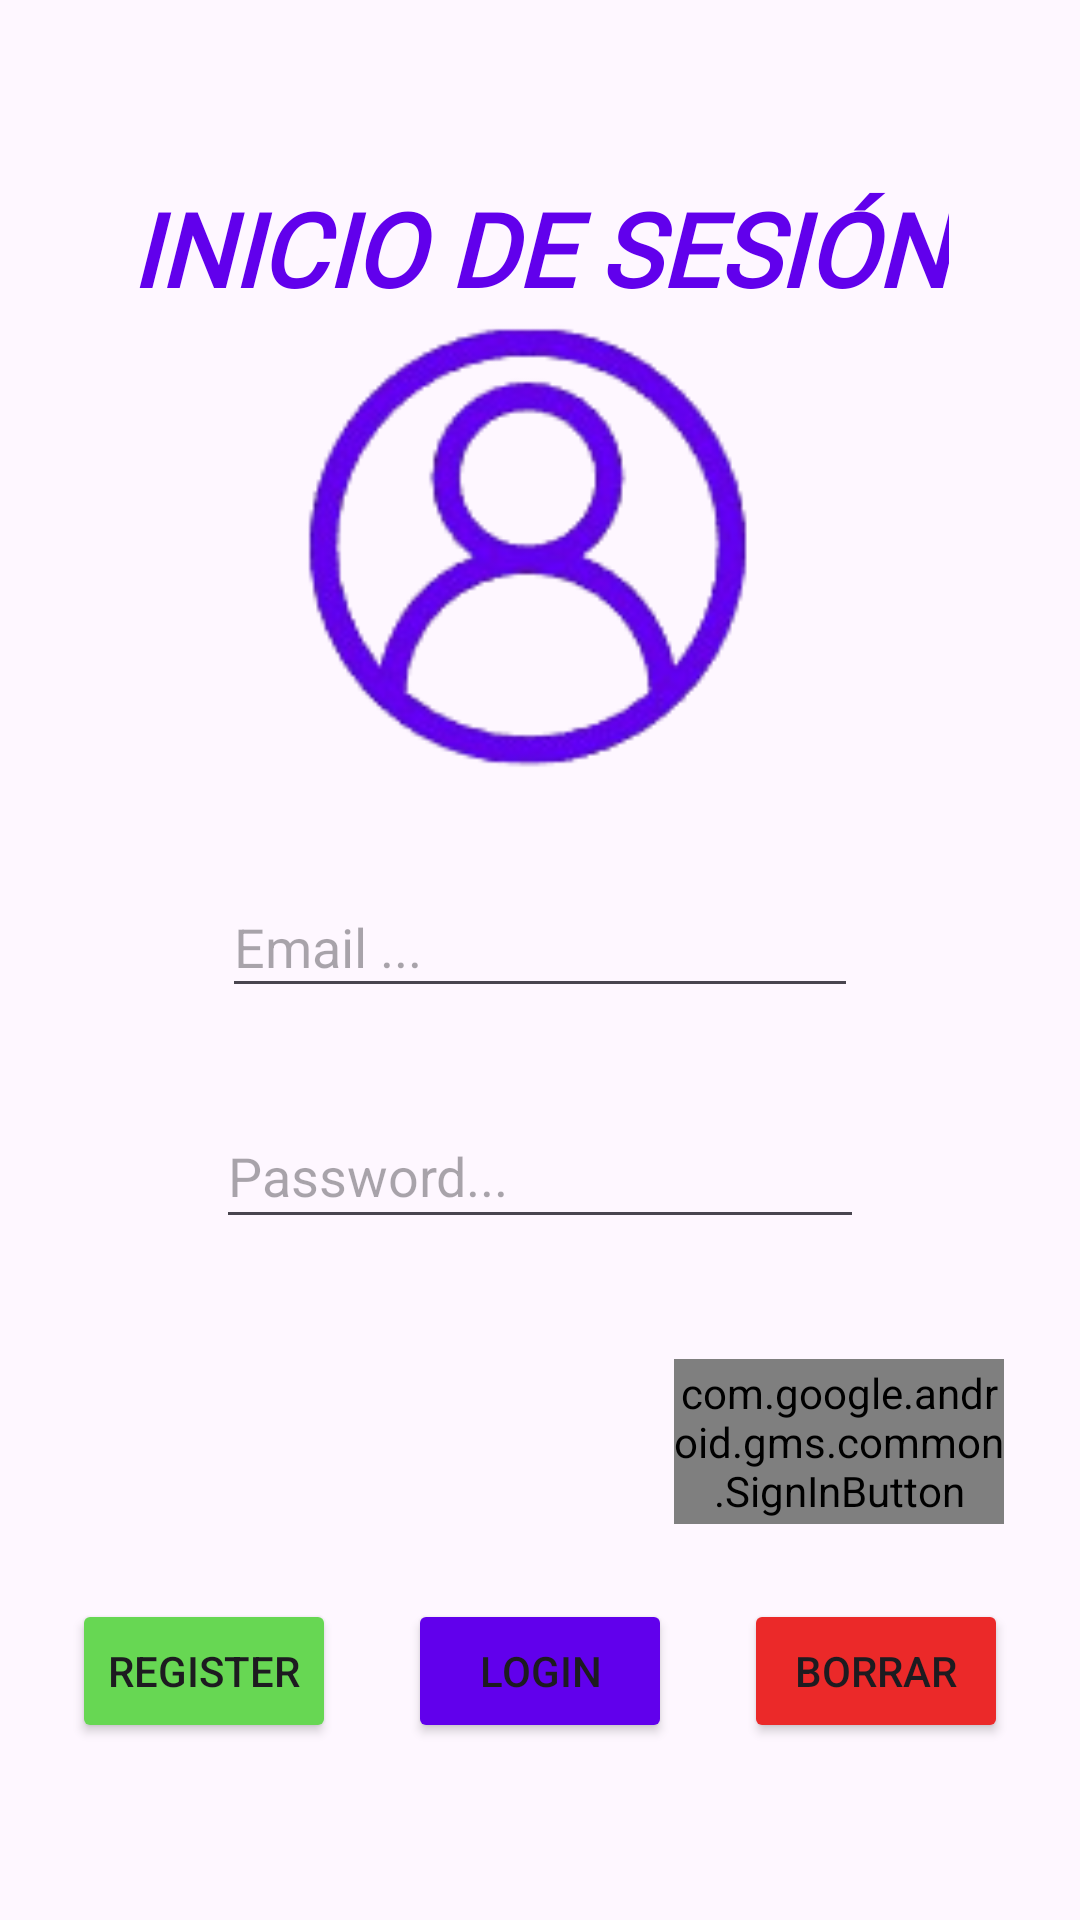

Write the Android layout XML for this screen, with the resource values it uses.
<!-- AndroidManifest.xml: application theme Theme.Gestionpersonal -->
<!-- res/layout/activity_login.xml -->
<?xml version="1.0" encoding="utf-8"?>
<androidx.constraintlayout.widget.ConstraintLayout xmlns:android="http://schemas.android.com/apk/res/android"
    xmlns:app="http://schemas.android.com/apk/res-auto"
    xmlns:tools="http://schemas.android.com/tools"
    android:id="@+id/main"
    android:layout_width="match_parent"
    android:layout_height="match_parent"
    android:background="@drawable/v904_nunny_010_f"
    tools:context=".activities.LoginActivity">

    <EditText
        android:id="@+id/et_email"
        android:layout_width="212dp"
        android:layout_height="44dp"
        android:layout_marginTop="292dp"
        android:ems="10"
        android:hint="Email ..."
        android:inputType="textEmailAddress"
        app:layout_constraintEnd_toEndOf="parent"
        app:layout_constraintStart_toStartOf="parent"
        app:layout_constraintTop_toTopOf="parent" />

    <EditText
        android:id="@+id/et_pass"
        android:layout_width="216dp"
        android:layout_height="45dp"
        android:layout_marginTop="32dp"
        android:ems="10"
        android:hint="Password..."
        android:inputType="textPassword"
        app:layout_constraintEnd_toEndOf="parent"
        app:layout_constraintHorizontal_bias="0.5"
        app:layout_constraintStart_toStartOf="parent"
        app:layout_constraintTop_toBottomOf="@+id/et_email" />

    <Button
        android:id="@+id/btn_register"
        android:layout_width="wrap_content"
        android:layout_height="wrap_content"
        android:layout_marginTop="120dp"
        android:backgroundTint="#67D753"
        android:text="REGISTER"
        app:layout_constraintEnd_toStartOf="@+id/btn_login"
        app:layout_constraintHorizontal_bias="0.5"
        app:layout_constraintStart_toStartOf="parent"
        app:layout_constraintTop_toBottomOf="@+id/et_pass" />

    <Button
        android:id="@+id/btn_login"
        android:layout_width="wrap_content"
        android:layout_height="wrap_content"
        android:backgroundTint="#6100EC"
        android:text="LOGIN"
        app:layout_constraintBottom_toBottomOf="@+id/btn_register"
        app:layout_constraintEnd_toStartOf="@+id/btn_reset"
        app:layout_constraintHorizontal_bias="0.5"
        app:layout_constraintStart_toEndOf="@+id/btn_register"
        app:layout_constraintTop_toTopOf="@+id/btn_register" />

    <Button
        android:id="@+id/btn_reset"
        android:layout_width="wrap_content"
        android:layout_height="wrap_content"
        android:backgroundTint="#EB2929"
        android:text="BORRAR"
        app:layout_constraintBottom_toBottomOf="@+id/btn_login"
        app:layout_constraintEnd_toEndOf="parent"
        app:layout_constraintHorizontal_bias="0.5"
        app:layout_constraintStart_toEndOf="@+id/btn_login"
        app:layout_constraintTop_toTopOf="@+id/btn_login" />

    <com.google.android.gms.common.SignInButton
        android:id="@+id/btn_google"
        android:layout_width="110dp"
        android:layout_height="55dp"
        android:layout_marginTop="40dp"
        android:background="#6100EC"
        app:layout_constraintEnd_toEndOf="parent"
        app:layout_constraintHorizontal_bias="0.898"
        app:layout_constraintStart_toStartOf="parent"
        app:layout_constraintTop_toBottomOf="@+id/et_pass" />

    <TextView
        android:id="@+id/textView"
        android:layout_width="wrap_content"
        android:layout_height="wrap_content"
        android:layout_marginTop="60dp"
        android:layout_marginBottom="120dp"
        android:fontFamily="@font/archivo_black"
        android:text="INICIO DE SESIÓN"
        android:textColor="#6100EC"
        android:textSize="34sp"
        android:textStyle="bold|italic"
        app:layout_constraintBottom_toTopOf="@+id/et_email"
        app:layout_constraintEnd_toEndOf="parent"
        app:layout_constraintHorizontal_bias="0.5"
        app:layout_constraintStart_toStartOf="parent"
        app:layout_constraintTop_toTopOf="parent"
        app:layout_constraintVertical_bias="0.0" />

    <ImageView
        android:id="@+id/imageView2"
        android:layout_width="211dp"
        android:layout_height="159dp"
        app:layout_constraintBottom_toBottomOf="parent"
        app:layout_constraintEnd_toEndOf="parent"
        app:layout_constraintHorizontal_bias="0.515"
        app:layout_constraintStart_toStartOf="parent"
        app:layout_constraintTop_toTopOf="parent"
        app:layout_constraintVertical_bias="0.208"
        app:srcCompat="@drawable/captura_de_pantalla_2024_12_05_142804_removebg_preview" />

</androidx.constraintlayout.widget.ConstraintLayout>
<!-- resources referenced by this layout -->
<resources>
  <!-- drawable captura_de_pantalla_2024_12_05_142804_removebg_preview: png bitmap (drawable, 17011 bytes) -->
  <style name="Theme.Gestionpersonal" parent="Base.Theme.Gestionpersonal" />
  <style name="Base.Theme.Gestionpersonal" parent="Theme.Material3.DayNight.NoActionBar">
          <item name="colorPrimary">@color/my_light_primary</item>
          <item name="colorOnPrimary">@android:color/white</item>
          <item name="colorPrimaryContainer">@color/my_light_primary_container</item>
          <item name="colorOnPrimaryContainer">@android:color/black</item>
      </style>
  <color name="my_light_primary">#6200EE</color>
  <color name="my_light_primary_container">#BB86FC</color>
</resources>
